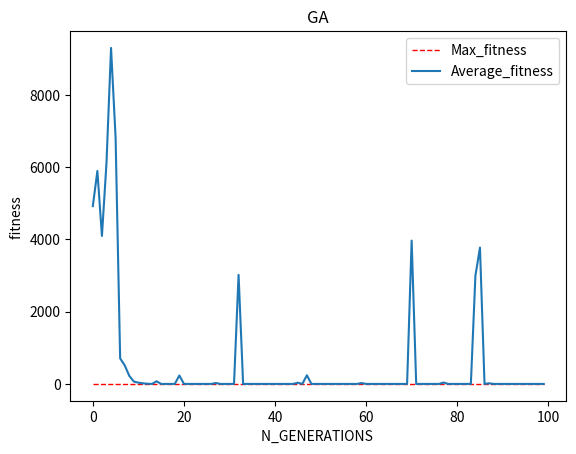

Write Python code to recreate this figure.
# -*- coding: utf-8 -*-
# @Time : 05/01/23 下午 02:36
# [redacted]
# [redacted]
# @File : GAdemo.py
# @Project : pythonProject1

import numpy as np
import matplotlib.pyplot as plt


class GA(object):
    '''
    在该求解最小值或最大值的过程中，可以自定义函数作为遗传算法的输入，分别设置  最大迭代次数，种群规模，基因长度，交叉概率，变异概率，
    自变量个数，自变量的变化范围，自定义函数值。
    通过改变get_fitness 的值来确定求函数的是最大值还是最小值。

    '''

    def __init__(self, N_GENERATIONS, population_size, chromosome_length, pc, pm, length, Parameter_BOUND, F,X=8,Z=6 ):
        self.N_GENERATIONS = N_GENERATIONS
        self.POP_SIZE = population_size
        self.DNA_SIZE = chromosome_length
        self.CROSSOVER_RATE = pc
        self.MUTATION_RATE = pm
        self.length = length
        self.Parameter_BOUND = Parameter_BOUND
        self.F = F
        self.X = X
        self.Z = Z

    # # 计算函数值：
    # def F(self, X):
    #     x = X[0]
    #     y = X[1]
    #     # z = X[2]
    #     return 3 * (1 - x) ** 2 * np.exp(-(x ** 2) - (y + 1) ** 2) - 10 * (x / 5 - x ** 3 - y ** 5) * np.exp(
    #         -x ** 2 - y ** 2) - 1 / 3 ** np.exp(-(x + 1) ** 2 - y ** 2)
    #     # return np.sin(x) + 1 + np.cos(x)
    #     # return 100.0 * (y - x ** 2.0) ** 2.0 + (1 - x) ** 2.0 + 4 * z

    # 计算函数适应度值
    def get_fitness(self, pop):
        X = self.translateDNA(pop)
        pred = self.F(X)
        # return (pred - np.min(pred)) + 1e-15  # (函数值越大，适应度值越大)
        # 减去最小的适应度是为了防止适应度出现负数，通过这一步fitness的范围为[0, np.max(pred)-np.min(pred)],最后在加上一个很小的数防止出现为0的适应度
        return (-(pred - np.max(pred)))**2 + 1e-15  # 求函数最小值时的适应度函数.(函数值越小，适应度值越大)


    def translateDNA(self, pop):  # pop表示种群矩阵，一行表示一个二进制编码表示的DNA，矩阵的行数为种群数目
        X = []
        for i in range(self.length):
            x_pop1 = pop[:, i:self.DNA_SIZE * self.length:self.length]  # 每隔几列取一个基因组成新的一个参数基因值
            x = x_pop1.dot(2 ** np.arange(self.DNA_SIZE)[::-1]) / float(2 ** self.DNA_SIZE - 1) * \
                (self.Parameter_BOUND[i][1] - self.Parameter_BOUND[i][0]) + self.Parameter_BOUND[i][0]
            X.append(x)

        return X

    def crossover_and_mutation(self, pop):
        ''' 这个地方进行了两个地方的交叉 '''
        new_pop = []
        for father in pop:  # 遍历种群中的每一个个体，将该个体作为父亲
            child = father  # 孩子先得到父亲的全部基因（这里我把一串二进制串的那些0，1称为基因）
            if np.random.rand() < self.CROSSOVER_RATE:  # 产生子代时不是必然发生交叉，而是以一定的概率发生交叉
                mother = pop[np.random.randint(self.POP_SIZE)]  # 再种群中选择另一个个体，并将该个体作为母亲
                mother2 = pop[np.random.randint(self.POP_SIZE)]  # 再种群中选择另一个个体，并将该个体作为母亲
                cross_points = np.random.randint(low=0, high=self.DNA_SIZE)  # 随机产生交叉的点
                cross_points2 = np.random.randint(low=0, high=self.DNA_SIZE * self.length)  # 随机产生交叉的点
                child[cross_points:self.DNA_SIZE] = mother[cross_points:self.DNA_SIZE]  # 孩子得到位于交叉点后的母亲的基因
                child[cross_points2 :self.DNA_SIZE * self.length] = \
                    mother2[cross_points2:self.DNA_SIZE * self.length]

            self.mutation(child)  # 每个后代有一定的机率发生变异
            new_pop.append(child)

        return new_pop

    def mutation(self, child):
        ''' 这个地方我改变了 两个地方的基因 '''
        if np.random.rand() < self.MUTATION_RATE:  # 以MUTATION_RATE的概率进行变异
            mutate_point = np.random.randint(0, self.DNA_SIZE * self.length)  # 随机产生一个实数，代表要变异基因的位置
            mutate_point2 = np.random.randint(0, self.DNA_SIZE * self.length)  # 随机产生一个实数，代表要变异基因的位置
            child[mutate_point] = child[mutate_point] ^ 1  # 将变异点的二进制为反转
            child[mutate_point2] = child[mutate_point2] ^ 1  # 将变异点的二进制为反转

    def select(self, pop, fitness):  # nature selection wrt pop's fitness  自然选择WRT pop的适应性
        idx = np.random.choice(np.arange(self.POP_SIZE), size=self.POP_SIZE, replace=True,
                               p=(fitness) / (fitness.sum()))  # 适应度越高，被选择的机会越高，而适应度低的，被选择的机会就低。
        return pop[idx]

    def print_info(self, pop):
        fitness = self.get_fitness(pop)
        max_fitness_index = np.argmax(fitness)
        print("max_fitness:", fitness[max_fitness_index])
        X = self.translateDNA(pop)
        print("最优的基因型：", pop[max_fitness_index])
        X = np.array(X)
        print("此时的各个最优参数值为:", X[..., max_fitness_index])

        # print('此时的函数值为：', self.F(X[..., max_fitness_index]))
        print('此时的函数值为：', np.min(self.F(X)))

    def plot_fitness(self, Max_fitness, Average_fitness):
        plt.figure()
        plt.ion()
        plt.plot(range(self.N_GENERATIONS), Max_fitness, label='Max_fitness', color='red', linewidth=1.0,
                 linestyle='--')
        plt.plot(range(self.N_GENERATIONS), Average_fitness, label="Average_fitness")

        # df = pd.DataFrame(columns=['A', 'B'])
        # fig = df.plot(figsize=(10, 6))  # 创建图表对象，并复制给fig
        plt.title('GA')
        plt.xlabel('N_GENERATIONS ')
        plt.ylabel('fitness ')
        plt.legend(loc="upper right")  # 标签显示（一般称为图例）
        plt.ioff()
        plt.show()

    def plot_3d(self, x, y):
        # fig1 = plt.figure(figsize=(10, 6))
        # ax = Axes3D(fig1)   # 错误的语句

        plt.figure()
        plt.ion()
        ax = plt.axes(projection='3d')
        x = np.arange(-x, x, 0.1)
        y = np.arange(-y, y, 0.1)
        X, Y = np.meshgrid(x, y)
        Z = self.F([X, Y])
        plt.xlabel('x')
        plt.ylabel('y')
        ax.set_zlim([-5, 5])
        ax.plot_surface(X, Y, Z, rstride=1, cstride=1, cmap='rainbow')
        plt.title('Function image')
        plt.ioff()
        plt.show()

    def plot_2d(self, lb):
        plt.figure()
        plt.ion()
        x = np.linspace(-lb, lb)
        y = self.F([x])

        plt.plot(x, y)
        plt.ioff()
        plt.show()

    def main(self):

        pop = np.random.randint(2, size=(
            self.POP_SIZE, self.DNA_SIZE * self.length))  # 生成初始种群  matrix (POP_SIZE, DNA_SIZE*length)

        Average_fitness = []
        Max_fitness = []

        for i in range(self.N_GENERATIONS):  # 迭代N代

            pop = np.array(self.crossover_and_mutation(pop))  # 变异与交叉
            # F_values = F(translateDNA(pop)[0], translateDNA(pop)[1])#x, y --> Z matrix
            fitness = self.get_fitness(pop)
            pop = self.select(pop, fitness)  # 选择生成新的种群

            Average_fitness.append(np.mean(fitness))  # 每一代的平均是适应度
            Max_fitness.append(np.amin(fitness))  # 每一代的最大适应度值

            # # 计算每一代的最优函数值
            # Function_value = []
            # max_fitness_index = np.argmax(fitness)
            # X = self.translateDNA(pop)
            # x = X[0][max_fitness_index]
            # y = X[1][max_fitness_index]
            # z = X[2][max_fitness_index]
            # Function_value.append(self.F([x, y, z]))

        self.print_info(pop)
        self.plot_fitness(Max_fitness, Average_fitness)
        # 画函数图：
        if self.length == 2:
            p = np.array(self.Parameter_BOUND)
            self.plot_3d(10, 10)
        if self.length == 1:
            self.plot_2d(5)


if __name__ == '__main__':
    N_GENERATIONS = 100  # 迭代次数
    population_size = 50
    chromosome_length = 20
    pc = 0.8
    pm = 0.01



# # 一个参数时：
#     length = 1  # 参数数目，即需要求解的未知数个数
#     Parameter_BOUND = [-4, 4]
#     # 自定义函数内容
#     def F(X):
#         x = X[0]
#         return 10 * np.sin(x) + 10 * np.cos(x)
#
#
# # 2个参数时：
#     length = 2  # 参数数目，即需要求解的未知数个数
#     Parameter_BOUND = [[-4, 4],
#                         [-5 ,5]]
#
#     def F(X):
#         x= X[0]
#         y =X[1]
#         return 3 * (1 - x) ** 2 * np.exp(-(x ** 2) - (y + 1) ** 2) - 10 * (x / 5 - x ** 3 - y ** 5) * np.exp(
#             -x ** 2 - y ** 2) - 1 / 3 ** np.exp(-(x + 1) ** 2 - y ** 2)

    # 5个参数时：
    length =5 # 参数数目，即需要求解的未知数个数
    Parameter_BOUND = [[-4, 4],
                       [-5, 5],
                        [-4, 4],
                       [-5, 5],
                        [-4, 4],
                       ]
    def F(x):

        return x[0]**2+3*x[1]**2+x[3]+np.power(x[4],3)+np.power(x[2],2)


    ga = GA(N_GENERATIONS, population_size, chromosome_length, pc, pm, length, Parameter_BOUND, F)
    ga.main()
